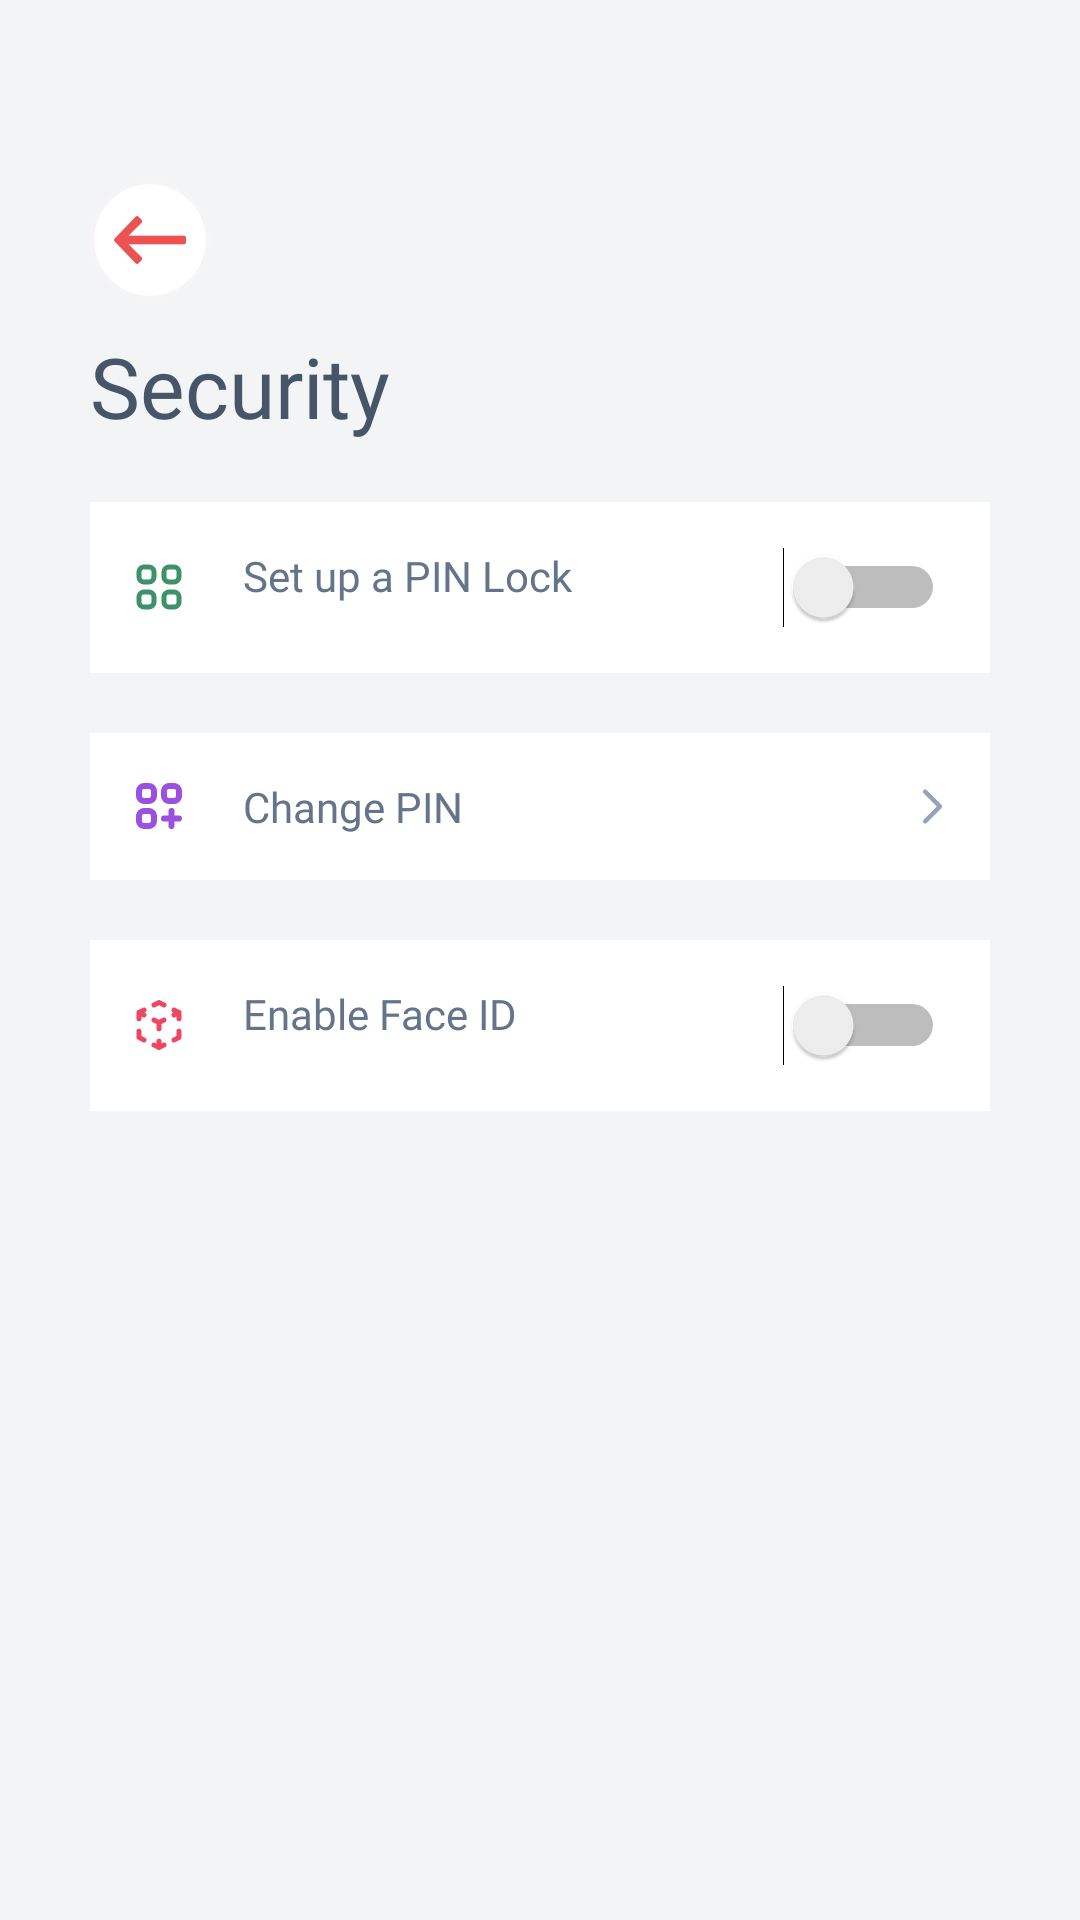

Produce the Android XML layout that renders to this screen, including the resource entries it uses.
<!-- AndroidManifest.xml: activity theme Theme.LocalFoxPartner.NoActionBar -->
<!-- res/layout/activity_security.xml -->
<?xml version="1.0" encoding="utf-8"?>
<androidx.constraintlayout.widget.ConstraintLayout xmlns:android="http://schemas.android.com/apk/res/android"
    xmlns:tools="http://schemas.android.com/tools"
    android:layout_width="match_parent"
    android:layout_height="match_parent"
    android:background="@color/app_bg"
    android:padding="30dp"
    xmlns:app="http://schemas.android.com/apk/res-auto"
    tools:context="com.localfox.partner.ui.SecurityActivity">

    <LinearLayout
        android:id="@+id/back_button_ll"
        android:layout_width="wrap_content"
        android:layout_height="wrap_content"
        android:gravity="center"
        android:orientation="vertical"
        android:layout_marginTop="30dp"
        app:layout_constraintLeft_toLeftOf="parent"
        app:layout_constraintTop_toTopOf="parent">

        <ImageView
            android:layout_width="wrap_content"
            android:layout_height="wrap_content"
            android:src="@drawable/ic_back_button"></ImageView>

    </LinearLayout>

    <TextView
        android:id="@+id/security_tv"
        android:layout_width="wrap_content"
        android:layout_height="wrap_content"
        android:layout_marginTop="10dp"
        android:fontFamily="@font/inter_bold"
        android:text="Security"
        android:textColor="#475569"
        android:textSize="28sp"
        app:layout_constraintLeft_toLeftOf="parent"
        app:layout_constraintTop_toBottomOf="@+id/back_button_ll"
        app:layout_goneMarginTop="30dp"></TextView>

    <LinearLayout
        android:id="@+id/pin_lock_ll"
        android:layout_width="match_parent"
        android:layout_height="wrap_content"
        android:background="#ffffff"
        android:gravity="center_vertical"
        android:orientation="horizontal"
        android:padding="15dp"
        android:layout_marginTop="20dp"
        app:layout_constraintLeft_toLeftOf="parent"
        app:layout_constraintRight_toRightOf="parent"
        app:layout_constraintTop_toBottomOf="@id/security_tv">

        <ImageView
            android:layout_width="wrap_content"
            android:layout_height="wrap_content"
            android:src="@drawable/icon_set_pin"></ImageView>

        <TextView
            android:layout_width="0dp"
            android:layout_height="wrap_content"
            android:layout_gravity="left"
            android:layout_marginLeft="20dp"
            android:layout_weight="1"
            android:fontFamily="@font/inter_medium"
            android:text="Set up a PIN Lock"
            android:textColor="#64748B"></TextView>

        <Switch
            android:id="@+id/push_switch"
            android:layout_width="wrap_content"
            android:theme="@style/SCBSwitch"
            android:layout_height="wrap_content"></Switch>

    </LinearLayout>

    <LinearLayout
        android:id="@+id/change_pin_ll"
        android:layout_width="match_parent"
        android:layout_height="wrap_content"
        android:background="#ffffff"
        android:gravity="center_vertical"
        android:orientation="horizontal"
        android:padding="15dp"
        android:layout_marginTop="20dp"
        app:layout_constraintLeft_toLeftOf="parent"
        app:layout_constraintRight_toRightOf="parent"
        app:layout_constraintTop_toBottomOf="@id/pin_lock_ll">

        <ImageView
            android:layout_width="wrap_content"
            android:layout_height="wrap_content"
            android:src="@drawable/icon_change_pin"></ImageView>

        <TextView
            android:layout_width="0dp"
            android:layout_height="wrap_content"
            android:layout_gravity="left"
            android:layout_marginLeft="20dp"
            android:layout_weight="1"
            android:fontFamily="@font/inter_medium"
            android:text="Change PIN"
            android:textColor="#64748B"></TextView>

        <ImageView
            android:layout_width="wrap_content"
            android:layout_height="wrap_content"
            android:src="@drawable/icon_left"></ImageView>


    </LinearLayout>
    <LinearLayout
        android:id="@+id/face_id_ll"
        android:layout_width="match_parent"
        android:layout_height="wrap_content"
        android:background="#ffffff"
        android:gravity="center_vertical"
        android:orientation="horizontal"
        android:padding="15dp"
        android:layout_marginTop="20dp"
        app:layout_constraintLeft_toLeftOf="parent"
        app:layout_constraintRight_toRightOf="parent"
        app:layout_constraintTop_toBottomOf="@id/change_pin_ll">

        <ImageView
            android:layout_width="wrap_content"
            android:layout_height="wrap_content"
            android:src="@drawable/icon_face_id"></ImageView>

        <TextView
            android:layout_width="0dp"
            android:layout_height="wrap_content"
            android:layout_gravity="left"
            android:layout_marginLeft="20dp"
            android:layout_weight="1"
            android:fontFamily="@font/inter_medium"
            android:text="Enable Face ID"
            android:textColor="#64748B"></TextView>

        <Switch
            android:id="@+id/email_switch"
            android:layout_width="wrap_content"
            android:theme="@style/SCBSwitch"
            android:layout_height="wrap_content"></Switch>

    </LinearLayout>


</androidx.constraintlayout.widget.ConstraintLayout>
<!-- resources referenced by this layout -->
<resources>
  <color name="app_bg">#F3F4F6</color>
  <!-- drawable icon_change_pin (drawable) -->
  <vector xmlns:android="http://schemas.android.com/apk/res/android"
      android:width="16dp"
      android:height="16dp"
      android:viewportWidth="16"
      android:viewportHeight="16">
    <path
        android:pathData="M12.167,9.667V14.667M9.667,12.167H14.667M3,6.333H4.667C5.587,6.333 6.333,5.587 6.333,4.667V3C6.333,2.079 5.587,1.333 4.667,1.333H3C2.08,1.333 1.333,2.079 1.333,3V4.667C1.333,5.587 2.08,6.333 3,6.333ZM11.333,6.333H13C13.92,6.333 14.667,5.587 14.667,4.667V3C14.667,2.079 13.92,1.333 13,1.333H11.333C10.413,1.333 9.667,2.079 9.667,3V4.667C9.667,5.587 10.413,6.333 11.333,6.333ZM3,14.667H4.667C5.587,14.667 6.333,13.92 6.333,13V11.333C6.333,10.413 5.587,9.667 4.667,9.667H3C2.08,9.667 1.333,10.413 1.333,11.333V13C1.333,13.92 2.08,14.667 3,14.667Z"
        android:strokeLineJoin="round"
        android:strokeWidth="2"
        android:fillColor="#00000000"
        android:strokeColor="#9B51E0"
        android:strokeLineCap="round"/>
  </vector>
  <!-- drawable icon_face_id (drawable) -->
  <vector xmlns:android="http://schemas.android.com/apk/res/android"
      android:width="16dp"
      android:height="18dp"
      android:viewportWidth="16"
      android:viewportHeight="18">
    <path
        android:pathData="M9.667,7.333L8,8.167M8,8.167L6.333,7.333M8,8.167V10.25M14.667,4.833L13,5.667M14.667,4.833L13,4M14.667,4.833V6.917M9.667,2.333L8,1.5L6.333,2.333M1.333,4.833L3,4M1.333,4.833L3,5.667M1.333,4.833V6.917M8,16.5L6.333,15.667M8,16.5L9.667,15.667M8,16.5V14.417M3,14L1.333,13.167V11.083M13,14L14.667,13.167V11.083"
        android:strokeLineJoin="round"
        android:strokeWidth="1.66667"
        android:fillColor="#00000000"
        android:strokeColor="#EF4665"
        android:strokeLineCap="round"/>
  </vector>
  <!-- drawable icon_left (drawable) -->
  <vector xmlns:android="http://schemas.android.com/apk/res/android"
      android:width="8dp"
      android:height="13dp"
      android:viewportWidth="8"
      android:viewportHeight="13">
    <path
        android:pathData="M1.375,1.542L6.333,6.5L1.375,11.458"
        android:strokeLineJoin="round"
        android:strokeWidth="1.41667"
        android:fillColor="#00000000"
        android:strokeColor="#94A3B8"
        android:strokeLineCap="round"/>
  </vector>
  <style name="SCBSwitch" parent="Theme.AppCompat.Light">
          
          <item name="colorControlActivated">#F43F5E</item>
  
          
          <item name="colorSwitchThumbNormal">#FF000000</item>
  
  
          
          <item name="android:colorForeground">#FF000000</item>
      </style>
  <style name="Theme.LocalFoxPartner.NoActionBar">
          <item name="windowActionBar">false</item>
          <item name="windowNoTitle">true</item>
      </style>
</resources>
